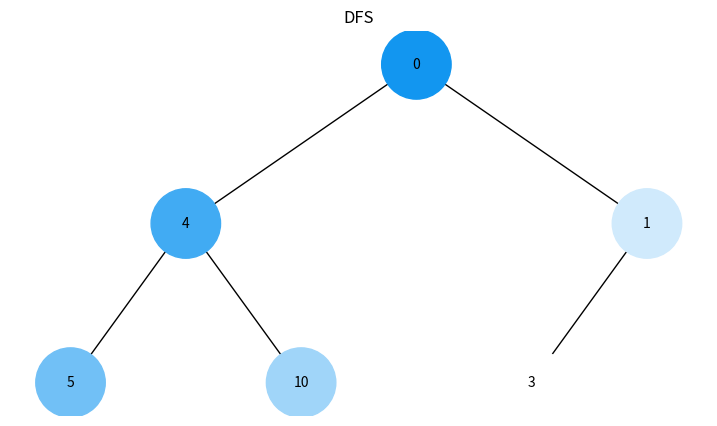
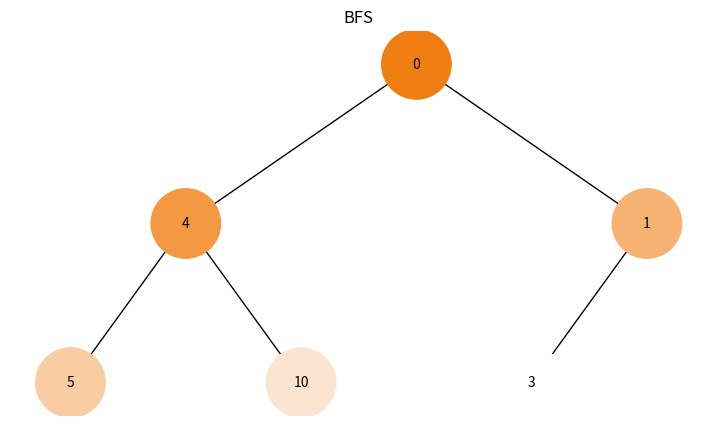

Source code (Python) for these figures, in order:
import uuid
import networkx as nx
import matplotlib.pyplot as plt
import matplotlib.colors as mcolors
from collections import deque

# Побудова бінарного дерева за кодом з умови
class Node:
	def __init__(self, key, color="#1296F0"):
		self.left = None
		self.right = None
		self.val = key
		self.color = color
		self.id = str(uuid.uuid4())

def add_edges(graph, node, pos, x=0, y=0, layer=1):
	if node is not None:
		graph.add_node(node.id, color=node.color, label=node.val)
		if node.left:
			graph.add_edge(node.id, node.left.id)
			l = x - 1 / 2 ** layer
			pos[node.left.id] = (l, y - 1)
			add_edges(graph, node.left, pos, x=l, y=y - 1, layer=layer + 1)
		if node.right:
			graph.add_edge(node.id, node.right.id)
			r = x + 1 / 2 ** layer
			pos[node.right.id] = (r, y - 1)
			add_edges(graph, node.right, pos, x=r, y=y - 1, layer=layer + 1)
	return graph

def draw_tree(tree_root, title=""):
    tree = nx.DiGraph()
    pos = {tree_root.id: (0, 0)}
    tree = add_edges(tree, tree_root, pos)
    colors = [node[1]['color'] for node in tree.nodes(data=True)]
    labels = {node[0]: node[1]['label'] for node in tree.nodes(data=True)}
    plt.figure(figsize=(9, 5))
    plt.title(title)
    nx.draw(tree, pos=pos, labels=labels, arrows=False, node_size=2500, node_color=colors, font_size=10)
    plt.show()

# Зв'язуємо id вузлів з об'єктами Node для подальшої зміни кольору
def get_node_map(root):
    node_map = {}
    queue = deque([root])
    while queue:
        current = queue.popleft()
        node_map[current.id] = current
        if current.left:
            queue.append(current.left)
        if current.right:
            queue.append(current.right)
    return node_map

# Побудова словника суміжності для обходу
def build_graph_dict(node):
    graph = {}
    queue = deque([node])
    while queue:
        current = queue.popleft()
        graph[current.id] = []
        if current.left:
            graph[current.id].append(current.left.id)
            queue.append(current.left)
        if current.right:
            graph[current.id].append(current.right.id)
            queue.append(current.right)
    return graph

# Градієнт кольорів для візуалізації
def generate_color_gradient(n, base_color="#1296F0"):
    base = mcolors.to_rgb(base_color)
    gradient = []
    for i in range(n):
        factor = i / max(n - 1, 1)
        new_color = tuple(base[j] + (1.0 - base[j]) * factor for j in range(3))
        gradient.append(mcolors.to_hex(new_color))
    return gradient

# Функції обходу дерева DFS, BFS
def dfs(node, node_map):
    graph = build_graph_dict(node)
    stack = [node.id]
    visited = []
    seen = set()
    while stack:
        current = stack.pop()
        if current not in seen:
            visited.append(current)
            seen.add(current)
            for neighbor in reversed(graph.get(current, [])):
                stack.append(neighbor)
    gradient = generate_color_gradient(len(visited), base_color="#1296F0")
    for idx, node_id in enumerate(visited):
        node_map[node_id].color = gradient[idx]
			
def bfs(node, node_map):
    graph = build_graph_dict(node)
    queue = deque([node.id])
    visited = []
    seen = set()
    while queue:
        current = queue.popleft()
        if current not in seen:
            visited.append(current)
            seen.add(current)
            for neighbor in graph.get(current, []):
                queue.append(neighbor)
    gradient = generate_color_gradient(len(visited), base_color="#F07F13")
    for idx, node_id in enumerate(visited):
        node_map[node_id].color = gradient[idx]

# Побудова дерева
root = Node(0)
root.left = Node(4)
root.left.left = Node(5)
root.left.right = Node(10)
root.right = Node(1)
root.right.left = Node(3)

# DFS
node_map_dfs = get_node_map(root)
dfs(root, node_map_dfs)
draw_tree(root, title="DFS")

# BFS (додаткове дерево, щоб не перекривати кольори DFS)
root_bfs = Node(0)
root_bfs.left = Node(4)
root_bfs.left.left = Node(5)
root_bfs.left.right = Node(10)
root_bfs.right = Node(1)
root_bfs.right.left = Node(3)

node_map_bfs = get_node_map(root_bfs)
bfs(root_bfs, node_map_bfs)
draw_tree(root_bfs, title="BFS")
